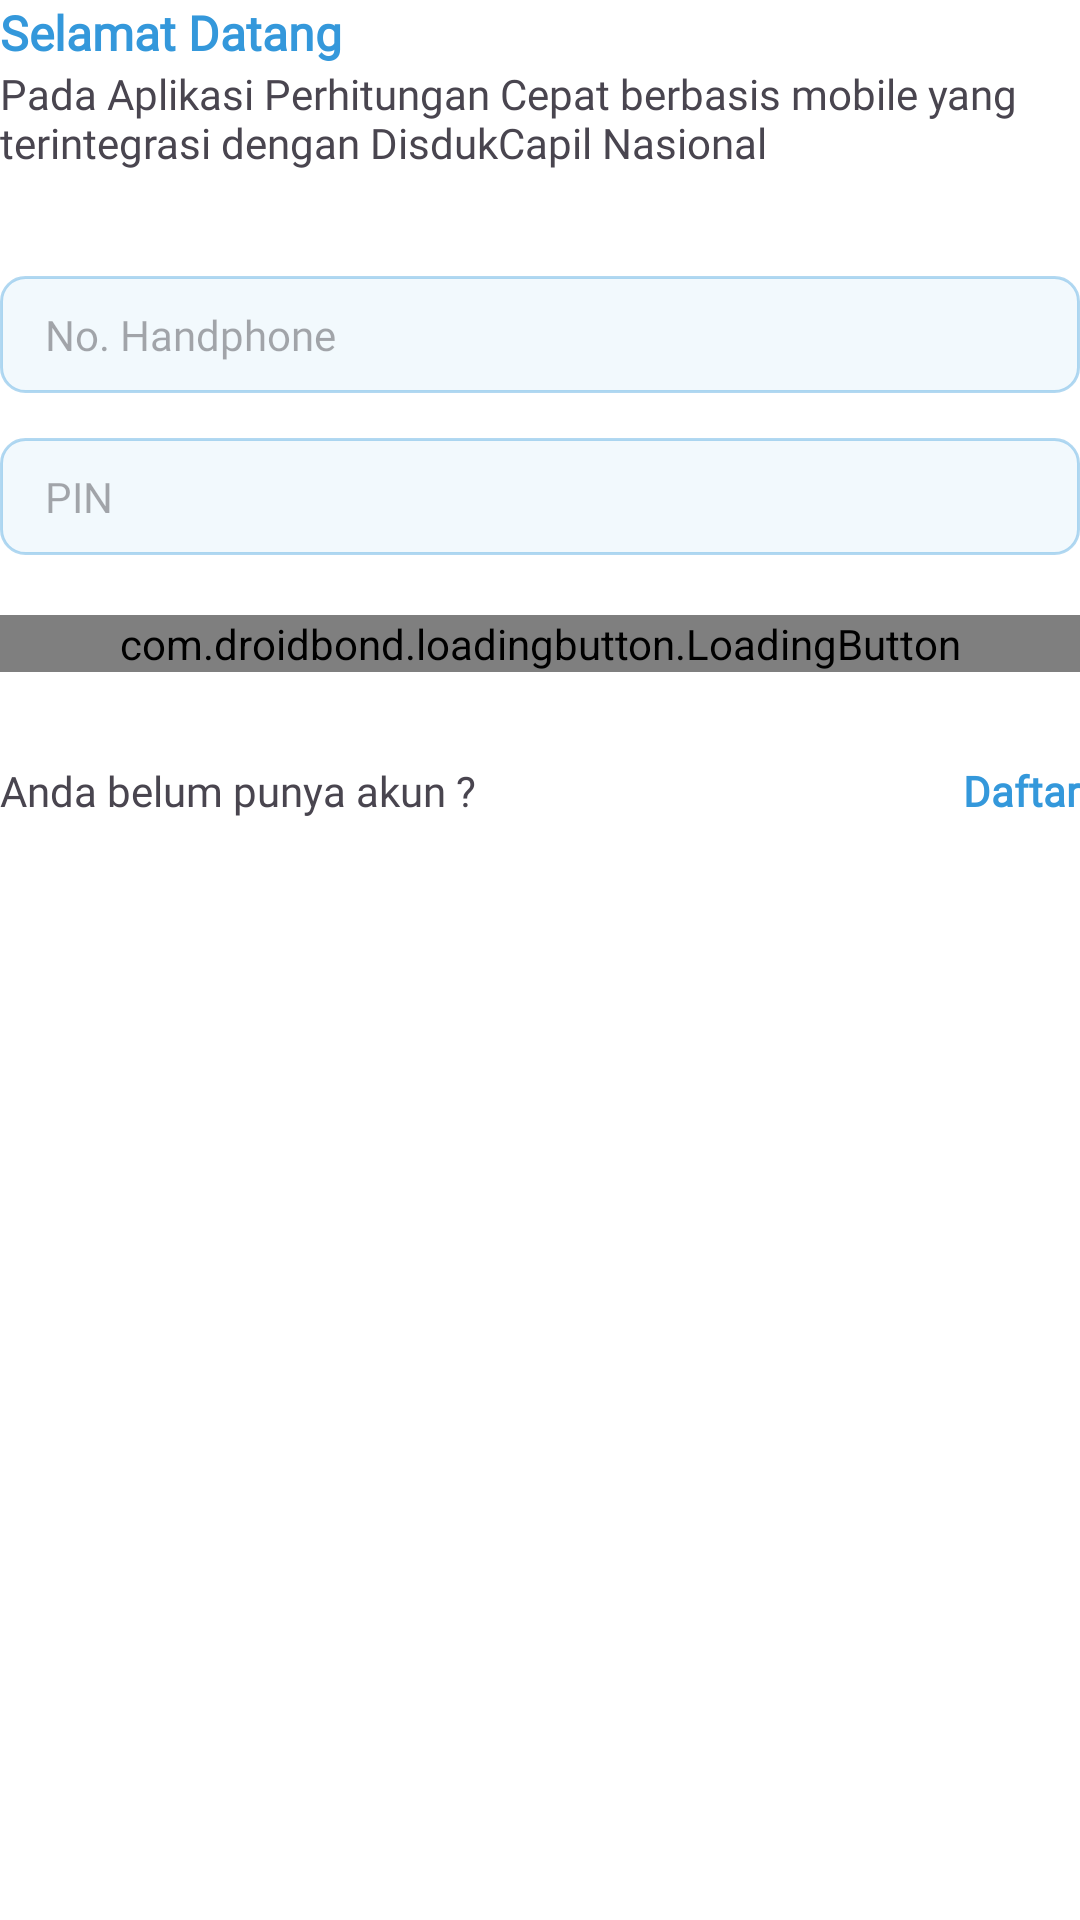

Produce the Android XML layout that renders to this screen, including the resource entries it uses.
<!-- AndroidManifest.xml: application theme Theme.GensMasterApps -->
<!-- res/layout/fragment_auth.xml -->
<?xml version="1.0" encoding="utf-8"?>
<LinearLayout xmlns:android="http://schemas.android.com/apk/res/android"
    xmlns:tools="http://schemas.android.com/tools"
    android:layout_width="match_parent"
    android:layout_height="match_parent"
    xmlns:app="http://schemas.android.com/apk/res-auto"
    android:orientation="vertical"
    android:layout_margin="20dp"
    android:background="@color/white"
    tools:context=".fragment.AuthFragment">
    <TextView
        android:layout_width="match_parent"
        android:layout_height="wrap_content"
        android:textStyle="bold"
        android:fontFamily="@font/poppins"
        android:text="Selamat Datang"
        android:textSize="16sp"
        android:textColor="@color/Primary"
        />
    <TextView
        android:layout_width="match_parent"
        android:layout_height="wrap_content"
        android:fontFamily="@font/poppins"
        android:text="Pada Aplikasi Perhitungan Cepat berbasis mobile yang terintegrasi dengan DisdukCapil Nasional"
        android:layout_marginBottom="35dp"

        />
    <EditText
        android:layout_width="match_parent"
        android:layout_height="wrap_content"
        android:hint="No. Handphone"
        android:inputType="phone"
        android:id="@+id/phone"
        android:fontFamily="@font/poppins"
        android:background="@drawable/form_control"
        android:layout_marginBottom="15dp"
        android:paddingHorizontal="15dp"
        android:paddingVertical="10dp"
        android:textSize="14sp"
        android:textCursorDrawable="@drawable/cursor"
        android:textColor="@color/Primary"
        />
    <EditText
        android:layout_width="match_parent"
        android:layout_height="wrap_content"
        android:hint="PIN"
        android:inputType="numberPassword"
        android:id="@+id/pin"
        android:fontFamily="@font/poppins"
        android:layout_marginBottom="20dp"
        android:background="@drawable/form_control"
        android:paddingHorizontal="15dp"
        android:paddingVertical="10dp"
        android:textSize="14sp"
        android:textCursorDrawable="@drawable/cursor"
        android:textColor="@color/Primary"
        android:autofillHints="" />
    <com.droidbond.loadingbutton.LoadingButton
        android:layout_width="match_parent"
        android:layout_height="wrap_content"
        app:text="Masuk"
        app:background="@drawable/button_primary"
        app:successBackground="@color/green"
        android:fontFamily="@font/poppins"
        app:successIcon="@drawable/ic_done_white_24dp"
        app:textColor="@color/white"
        app:progressColor="@color/white"
        app:progressBarSize="small"
        android:id="@+id/login"
        />
    <LinearLayout
        android:layout_width="match_parent"
        android:layout_height="wrap_content"
        android:orientation="horizontal"
        android:layout_marginTop="30dp"
        >
        <TextView
            android:layout_width="match_parent"
            android:layout_height="wrap_content"
            android:layout_weight="1"
            android:fontFamily="@font/poppins"
            android:text="Anda belum punya akun ?"
            />
        <TextView
            android:layout_width="match_parent"
            android:layout_height="wrap_content"
            android:layout_weight="2"
            android:gravity="end"
            android:textStyle="bold"
            android:textColor="@color/Primary"
            android:text="Daftar"
            android:fontFamily="@font/poppins"
            android:id="@+id/daftar"
            />
    </LinearLayout>
</LinearLayout>
<!-- resources referenced by this layout -->
<resources>
  <color name="Primary">#3498DB</color>
  <color name="green">#28B463</color>
  <color name="white">#FFFFFFFF</color>
  <!-- drawable button_primary (drawable) -->
  <?xml version="1.0" encoding="utf-8"?>
  <shape xmlns:android="http://schemas.android.com/apk/res/android">
      <solid android:color="@color/Primary"/>
      <stroke android:width="1dp" android:color="@color/Primary" />
      <corners android:radius="8dp" />
  </shape>
  <!-- drawable form_control (drawable) -->
  <?xml version="1.0" encoding="utf-8"?>
  <shape xmlns:android="http://schemas.android.com/apk/res/android">
      <solid android:color="#103498DB"/>
      <stroke android:width="1dp"
          android:color="#603498DB" />
      <corners android:radius="8dp" />
  </shape>
  <style name="Theme.GensMasterApps" parent="Base.Theme.GensMasterApps" />
  <style name="Base.Theme.GensMasterApps" parent="Theme.Material3.DayNight.NoActionBar">
          
          <item name="colorPrimary">@color/Primary</item>
          <item name="android:windowBackground">@android:color/white</item>
          <item name="dropDownBackgroundTint">@android:color/white</item>
          <item name="bottomNavigationStyle">@style/CustomBottomNavigationView</item>
      </style>
  <style name="CustomBottomNavigationView" parent="Widget.Design.BottomNavigationView">
          <item name="itemBackground">@android:color/transparent</item> 
          <item name="itemIconTint">@drawable/bottom_nav_icon_color</item> 
          <item name="android:background">?attr/colorPrimary</item> 
          <item name="android:theme">@style/ThemeOverlay.AppCompat.Dark</item>
          <item name="android:layout_height">wrap_content</item>
          <item name="android:layout_width">match_parent</item>
          <item name="android:layout_gravity">bottom</item>
          <item name="android:layoutDirection">locale</item>
      </style>
  <!-- drawable bottom_nav_icon_color (drawable) -->
  <?xml version="1.0" encoding="utf-8"?>
  <selector xmlns:android="http://schemas.android.com/apk/res/android">
      <item android:color="@color/Primary"
          android:state_checked="false" />
      <item android:color="@color/PrimaryDark"
          android:state_checked="true" />
  </selector>
  <color name="PrimaryDark">#21618C</color>
</resources>
